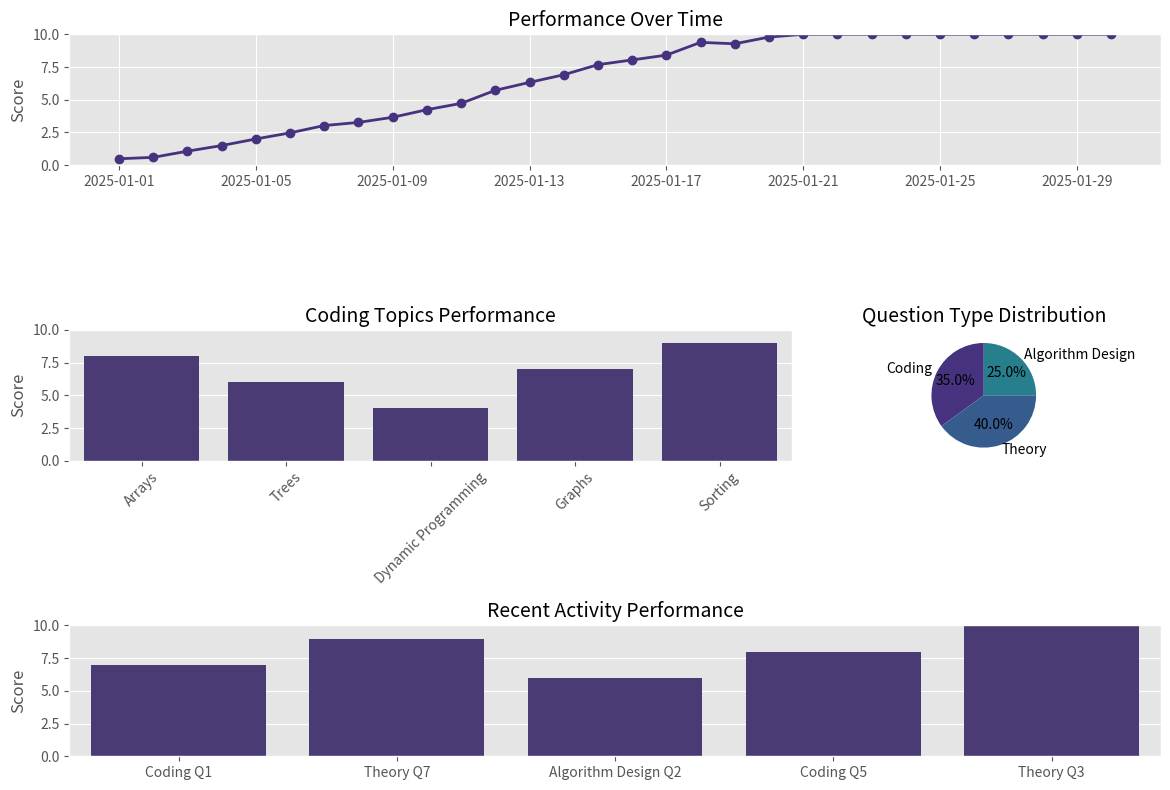
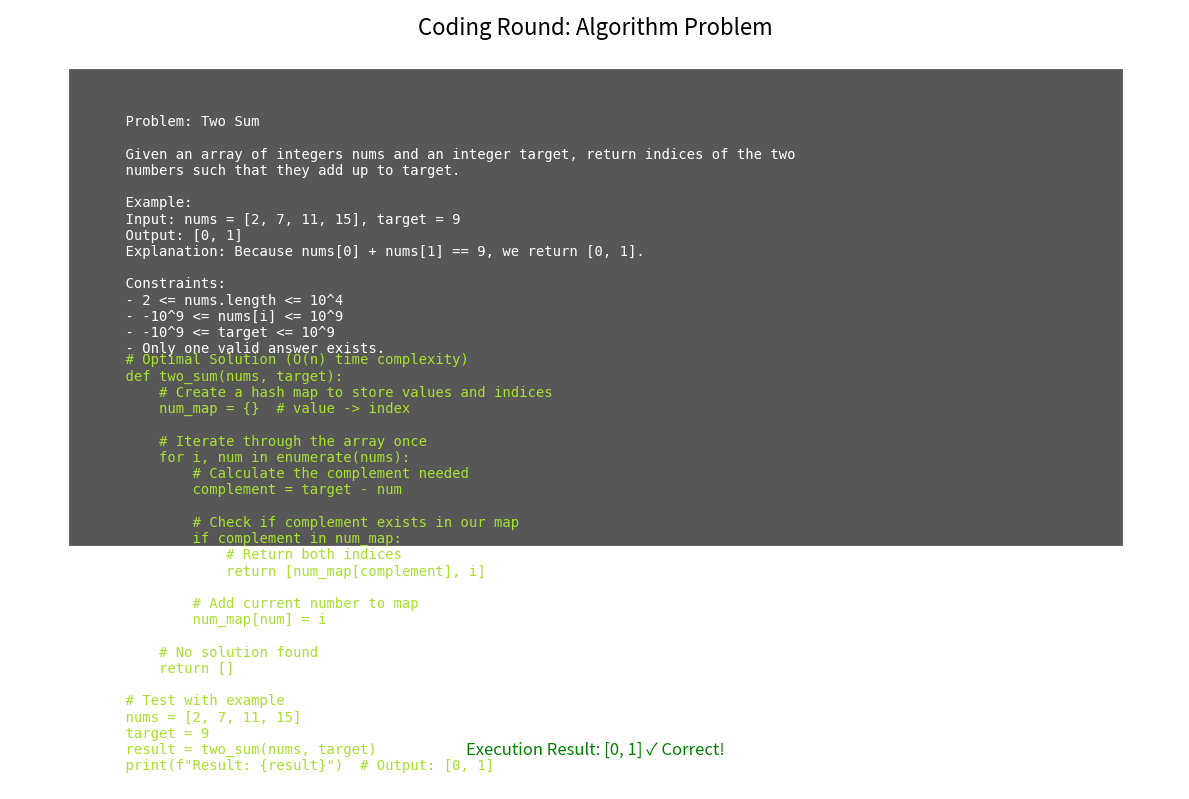
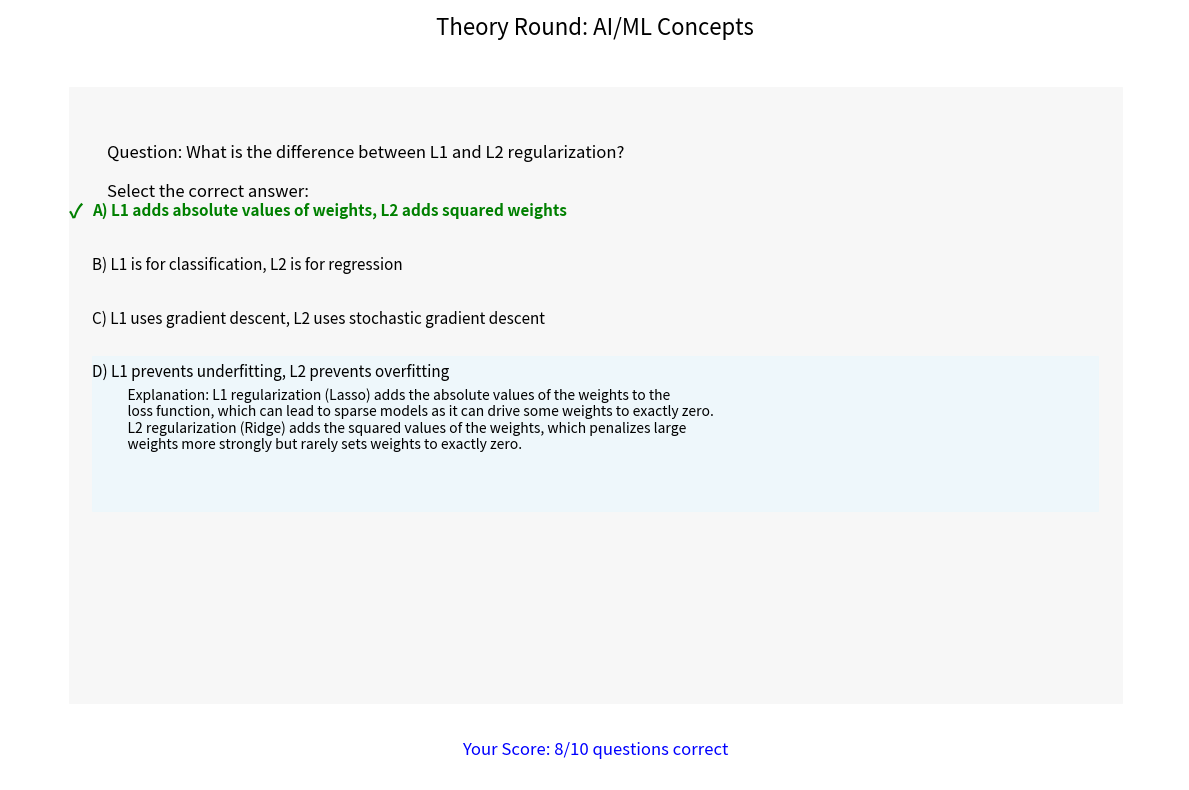
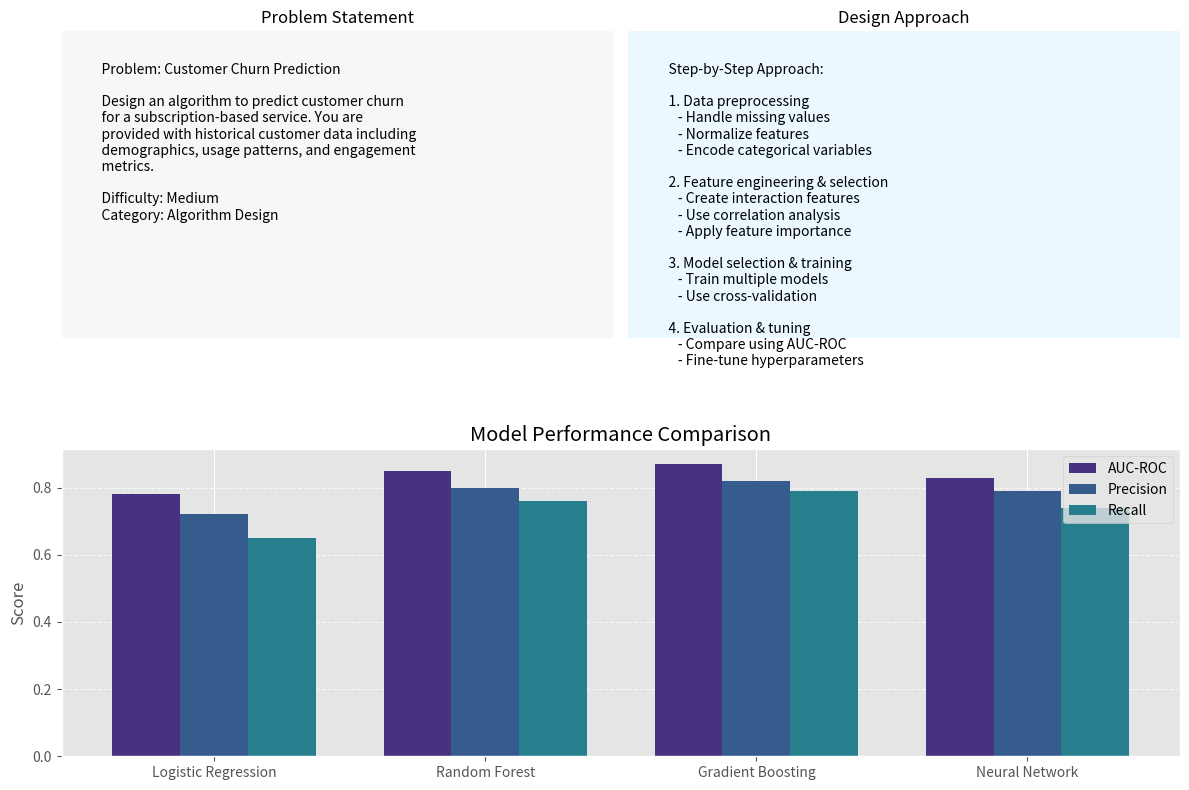

Python code for these plots, in order:
"""
Generate simulated screenshots for the AI Interview Mastery Trainer README.

This script creates visualization images that simulate the appearance of the
application's different modules and dashboard.
"""

import os
import matplotlib.pyplot as plt
import numpy as np
import pandas as pd
import seaborn as sns
from matplotlib.patches import Rectangle
from matplotlib.gridspec import GridSpec

# Create images directory if it doesn't exist
os.makedirs("images", exist_ok=True)

# Set the style
plt.style.use('ggplot')
sns.set_palette("viridis")

# 1. Dashboard visualization
def create_dashboard_screenshot():
    fig = plt.figure(figsize=(12, 8))
    gs = GridSpec(3, 3, figure=fig)
    
    # Performance over time
    ax1 = fig.add_subplot(gs[0, :])
    dates = pd.date_range(start='2025-01-01', periods=30)
    performance = np.cumsum(np.random.normal(0.5, 0.3, 30))
    performance = [max(0, min(p, 10)) for p in performance]  # Constrain to 0-10
    ax1.plot(dates, performance, marker='o', linestyle='-', linewidth=2)
    ax1.set_title('Performance Over Time', fontsize=14)
    ax1.set_ylim(0, 10)
    ax1.set_ylabel('Score')
    
    # Category distribution
    ax2 = fig.add_subplot(gs[1, 0:2])
    categories = ['Arrays', 'Trees', 'Dynamic Programming', 'Graphs', 'Sorting']
    values = [8, 6, 4, 7, 9]
    sns.barplot(x=categories, y=values, ax=ax2)
    ax2.set_title('Coding Topics Performance', fontsize=14)
    ax2.set_ylim(0, 10)
    ax2.set_ylabel('Score')
    ax2.tick_params(axis='x', rotation=45)
    
    # Strengths and weaknesses
    ax3 = fig.add_subplot(gs[1, 2])
    labels = ['Coding', 'Theory', 'Algorithm Design']
    sizes = [35, 40, 25]
    ax3.pie(sizes, labels=labels, autopct='%1.1f%%', startangle=90)
    ax3.set_title('Question Type Distribution', fontsize=14)
    
    # Recent activity
    ax4 = fig.add_subplot(gs[2, :])
    activities = ['Coding Q1', 'Theory Q7', 'Algorithm Design Q2', 'Coding Q5', 'Theory Q3']
    scores = [7, 9, 6, 8, 10]
    sns.barplot(x=activities, y=scores, ax=ax4)
    ax4.set_title('Recent Activity Performance', fontsize=14)
    ax4.set_ylim(0, 10)
    ax4.set_ylabel('Score')
    
    plt.tight_layout()
    plt.savefig('images/dashboard.png', dpi=300, bbox_inches='tight')
    plt.close()

# 2. Coding round interface
def create_coding_round_screenshot():
    fig, ax = plt.subplots(figsize=(12, 8))
    ax.axis('off')
    
    # Create a code editor look
    editor_rect = Rectangle((0.05, 0.1), 0.9, 0.8, fill=True, color='#2d2d2d', alpha=0.8)
    ax.add_patch(editor_rect)
    
    # Problem statement
    problem_text = """
    Problem: Two Sum
    
    Given an array of integers nums and an integer target, return indices of the two 
    numbers such that they add up to target.
    
    Example:
    Input: nums = [2, 7, 11, 15], target = 9
    Output: [0, 1]
    Explanation: Because nums[0] + nums[1] == 9, we return [0, 1].
    
    Constraints:
    - 2 <= nums.length <= 10^4
    - -10^9 <= nums[i] <= 10^9
    - -10^9 <= target <= 10^9
    - Only one valid answer exists.
    """
    
    # Solution code
    solution_code = """
    # Optimal Solution (O(n) time complexity)
    def two_sum(nums, target):
        # Create a hash map to store values and indices
        num_map = {}  # value -> index
        
        # Iterate through the array once
        for i, num in enumerate(nums):
            # Calculate the complement needed
            complement = target - num
            
            # Check if complement exists in our map
            if complement in num_map:
                # Return both indices
                return [num_map[complement], i]
            
            # Add current number to map
            num_map[num] = i
            
        # No solution found
        return []
    
    # Test with example
    nums = [2, 7, 11, 15]
    target = 9
    result = two_sum(nums, target)
    print(f"Result: {result}")  # Output: [0, 1]
    """
    
    # Add text to the figure
    ax.text(0.07, 0.85, problem_text, color='white', fontsize=10, family='monospace', verticalalignment='top')
    ax.text(0.07, 0.45, solution_code, color='#a6e22e', fontsize=10, family='monospace', verticalalignment='top')
    
    # Add a title
    plt.figtext(0.5, 0.95, "Coding Round: Algorithm Problem", ha="center", fontsize=16, color='black')
    
    # Add execution result
    result_text = "Execution Result: [0, 1] ✓ Correct!"
    plt.figtext(0.5, 0.05, result_text, ha="center", fontsize=12, color='green')
    
    plt.tight_layout()
    plt.savefig('images/coding_round.png', dpi=300, bbox_inches='tight')
    plt.close()

# 3. Theory round interface
def create_theory_round_screenshot():
    fig, ax = plt.subplots(figsize=(12, 8))
    ax.axis('off')
    
    # Create a quiz look
    quiz_rect = Rectangle((0.05, 0.1), 0.9, 0.8, fill=True, color='#f5f5f5', alpha=0.8)
    ax.add_patch(quiz_rect)
    
    # Question
    question_text = """
    Question: What is the difference between L1 and L2 regularization?
    
    Select the correct answer:
    """
    
    # Options
    options = [
        "A) L1 adds absolute values of weights, L2 adds squared weights",
        "B) L1 is for classification, L2 is for regression",
        "C) L1 uses gradient descent, L2 uses stochastic gradient descent",
        "D) L1 prevents underfitting, L2 prevents overfitting"
    ]
    
    # Explanation
    explanation = """
    Explanation: L1 regularization (Lasso) adds the absolute values of the weights to the 
    loss function, which can lead to sparse models as it can drive some weights to exactly zero. 
    L2 regularization (Ridge) adds the squared values of the weights, which penalizes large 
    weights more strongly but rarely sets weights to exactly zero.
    """
    
    # Add text to the figure
    ax.text(0.07, 0.85, question_text, color='black', fontsize=12, family='sans-serif', verticalalignment='top')
    
    # Add options with highlighted correct answer
    for i, option in enumerate(options):
        if i == 0:  # Correct answer
            ax.text(0.07, 0.75 - i*0.07, option, color='green', fontsize=11, family='sans-serif', 
                   verticalalignment='top', weight='bold')
            # Add a checkmark
            ax.text(0.05, 0.75 - i*0.07, "✓", color='green', fontsize=14, family='sans-serif', 
                   verticalalignment='top', weight='bold')
        else:
            ax.text(0.07, 0.75 - i*0.07, option, color='black', fontsize=11, family='sans-serif', 
                   verticalalignment='top')
    
    # Add explanation
    explanation_rect = Rectangle((0.07, 0.35), 0.86, 0.2, fill=True, color='#e6f7ff', alpha=0.5)
    ax.add_patch(explanation_rect)
    ax.text(0.09, 0.53, explanation, color='black', fontsize=10, family='sans-serif', verticalalignment='top')
    
    # Add a title
    plt.figtext(0.5, 0.95, "Theory Round: AI/ML Concepts", ha="center", fontsize=16, color='black')
    
    # Add score
    score_text = "Your Score: 8/10 questions correct"
    plt.figtext(0.5, 0.05, score_text, ha="center", fontsize=12, color='blue')
    
    plt.tight_layout()
    plt.savefig('images/theory_round.png', dpi=300, bbox_inches='tight')
    plt.close()

# 4. Algorithm design interface
def create_algorithm_design_screenshot():
    fig = plt.figure(figsize=(12, 8))
    gs = GridSpec(2, 2, figure=fig)
    
    # Problem statement
    ax1 = fig.add_subplot(gs[0, 0])
    ax1.axis('off')
    problem_rect = Rectangle((0, 0), 1, 1, fill=True, color='#f5f5f5', alpha=0.8)
    ax1.add_patch(problem_rect)
    problem_text = """
    Problem: Customer Churn Prediction
    
    Design an algorithm to predict customer churn 
    for a subscription-based service. You are 
    provided with historical customer data including 
    demographics, usage patterns, and engagement 
    metrics.
    
    Difficulty: Medium
    Category: Algorithm Design
    """
    ax1.text(0.05, 0.95, problem_text, color='black', fontsize=10, 
             family='sans-serif', verticalalignment='top')
    ax1.set_title('Problem Statement', fontsize=12)
    
    # Step-by-step approach
    ax2 = fig.add_subplot(gs[0, 1])
    ax2.axis('off')
    approach_rect = Rectangle((0, 0), 1, 1, fill=True, color='#e6f7ff', alpha=0.8)
    ax2.add_patch(approach_rect)
    approach_text = """
    Step-by-Step Approach:
    
    1. Data preprocessing
       - Handle missing values
       - Normalize features
       - Encode categorical variables
    
    2. Feature engineering & selection
       - Create interaction features
       - Use correlation analysis
       - Apply feature importance
    
    3. Model selection & training
       - Train multiple models
       - Use cross-validation
    
    4. Evaluation & tuning
       - Compare using AUC-ROC
       - Fine-tune hyperparameters
    """
    ax2.text(0.05, 0.95, approach_text, color='black', fontsize=10, 
             family='sans-serif', verticalalignment='top')
    ax2.set_title('Design Approach', fontsize=12)
    
    # Model comparison visualization
    ax3 = fig.add_subplot(gs[1, :])
    models = ['Logistic Regression', 'Random Forest', 'Gradient Boosting', 'Neural Network']
    auc_scores = [0.78, 0.85, 0.87, 0.83]
    precision = [0.72, 0.80, 0.82, 0.79]
    recall = [0.65, 0.76, 0.79, 0.74]
    
    x = np.arange(len(models))
    width = 0.25
    
    ax3.bar(x - width, auc_scores, width, label='AUC-ROC')
    ax3.bar(x, precision, width, label='Precision')
    ax3.bar(x + width, recall, width, label='Recall')
    
    ax3.set_ylabel('Score')
    ax3.set_title('Model Performance Comparison')
    ax3.set_xticks(x)
    ax3.set_xticklabels(models)
    ax3.legend()
    ax3.grid(axis='y', linestyle='--', alpha=0.7)
    
    plt.tight_layout()
    plt.savefig('images/algorithm_design.png', dpi=300, bbox_inches='tight')
    plt.close()

if __name__ == "__main__":
    print("Generating simulated screenshots...")
    create_dashboard_screenshot()
    create_coding_round_screenshot()
    create_theory_round_screenshot()
    create_algorithm_design_screenshot()
    print("Screenshots generated successfully in the 'images' directory.")
